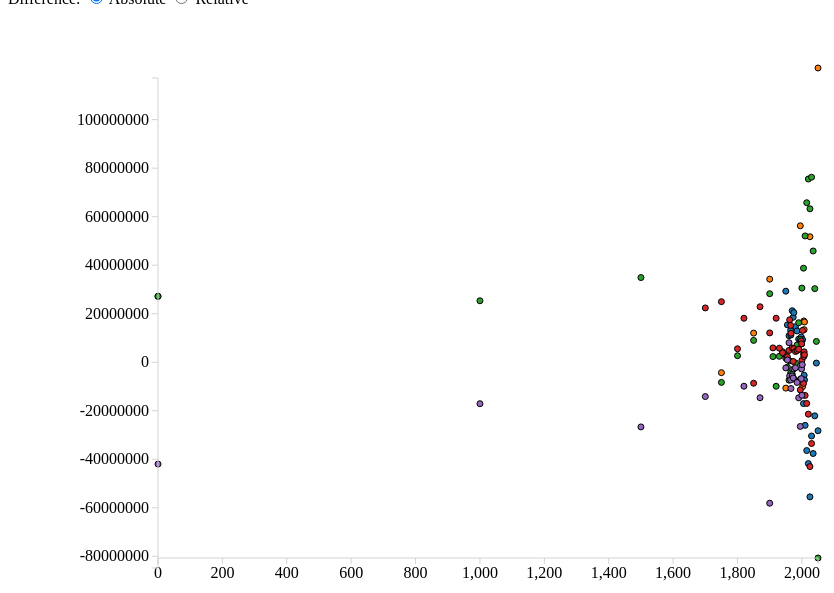
D3 v3 page, settled after 360 driven frames (6 s of simulated time); the page loaded 1 data file(s).


// ── linecomparison.js
/**
 * Created by hen on 2/20/14.
 */
    var bbVis, brush, createVis, dataSet, handle, height, margin, svg, svg2, width;

    margin = {
        top: 50,
        right: 50,
        bottom: 50,
        left: 50
    };

    width = 960 - margin.left - margin.right;

    height = 600 - margin.bottom - margin.top;

    bbVis = {
        x: 0 + 100,
        y: 10,
        w: width - 100,
        h: height
    };

 svg = d3.select("#vis").append("svg").attr({
        width: width + margin.left + margin.right,
        height: height + margin.top + margin.bottom
    }).append("g").attr({
            transform: "translate(" + margin.left + "," + margin.top + ")"
        });


        var xAxis, xScale, yAxis,  yScale, color;

          xScale = d3.scale.linear().range([bbVis.x, bbVis.w]); 
          yScale = d3.scale.linear().range([bbVis.h, bbVis.y]);  
          color = d3.scale.category10();
 
          
        var isabsolute = true;
 
        var xAxis = d3.svg.axis()
            .scale(xScale)
            .orient("bottom");

        var yAxis = d3.svg.axis()
            .scale(yScale)
            .tickFormat(function(d) {
            if(!isabsolute){
              return formatPercent(d/100)

            }
            else{
              return d;
            }
            })
            .orient("left");


    
    var formatPercent = d3.format("0%");

    d3.csv("timeline.csv", function(data) {

        
    color.domain(d3.keys(data[0]).filter(function(key) { return key !== "Year"; }));
        
      xScale.domain(d3.extent(data, function(d) {  return d.Year; }));

      var organizations = color.domain().map(function(name) {
        return {
          name: name,
          values: data.map(function(d) {
        if(d[name] > 0)
        {
           return {date: d.Year, population: +d[name]}  
        } 
          }).filter(function (d){return d})
        }})

     var mean = {};
    
        data.forEach(function(list) {
        
          mean[list.Year] = d3.mean([convertToInt(list.HYDE), convertToInt(list.Maddison), convertToInt(list.PopulationBureau),
          convertToInt(list.UN), convertToInt(list.USCensus)]) 
       })
     
    
  

    organizations.forEach(function(data)
      {
        data.values.forEach(function(d){
          d.population -=  mean[d.date];
        })})

  
       Ydomain();


    for (var organ in organizations)
    {
 
     var points = svg.selectAll(".point")
        .data(organizations[organ].values)
        .enter()
        .append("svg:circle")
        .attr("class", "dp")
        .attr("stroke", function(d){ return "black";})
        .attr("fill", function(d){
    
          return color(organizations[organ].name)
        } )
         .attr("cx", function(d, i) { 
            return xScale(d.date) })
         .attr("cy", function(d, i) { 
            return yScale(d.population)
               })
           .attr("r", function(d, i) { 
               if(d.population   != 0)
                  return 3;
              else
                  return 0;
               }).on("mouseover", function(d, y) {

     /* Tooltip thanks to D3 Chapter 10 in book*/

     //Update the tooltip position and value
     d3.select("#tooltip")
       .select("#value")
       .html(organizations[organ].name + "<br>" + "Year: " + d.date + "<br> Uncertainty: " + d.population.toFixed(2) 
        + "<br> Mean: " + mean[d.date] );

     //Show the tooltip
     d3.select("#tooltip").classed("hidden", false);

     })

     .on("mouseout", function() {

     //Hide the tooltip
     d3.select("#tooltip").classed("hidden", true);

     })

    }


  svg.append("g")
      .attr("class", "x axis")
      .attr("transform", "translate(0," + bbVis.h + ")")
      .call(xAxis);

  svg.append("g")
      .attr("class", "y axis")
      .attr("transform", "translate(" + bbVis.x + ","+ bbVis.y+  ")")
      .call(yAxis)


  function relative(){

    if(!isabsolute)
        return
     isabsolute = false;
    organizations.forEach(function(data)
      {
        data.values.forEach(function(d){
          d.population =  100 * (  (d.population)/mean[d.date]);
        })})
  
      Ydomain();

   d3.selectAll(".dp")
      .transition()
      .duration(500)
      .attr("cy", function(d, i) { return yScale(d.population  )})

       d3.select(".y.axis").transition().duration(500).call(yAxis);
     

     
  }

  function absolute(){
    if(isabsolute)
        return
    isabsolute = true;
    
    organizations.forEach(function(data)
      {
        data.values.forEach(function(d){
          d.population =  ((d.population/ 100)) * mean[d.date];
        })})

    Ydomain();

     d3.selectAll(".dp")
      .transition()
      .duration(500)
      .attr("cy", function(d, i) { return yScale(d.population  )})

       d3.select(".y.axis").transition().duration(500).call(yAxis);
    

  }


  function Ydomain(){

    yScale.domain([
        d3.min(organizations, function(c) { return d3.min(c.values, function(v, i) { 
                if(v.population != 0){
                   return v.population ;
                }
                  }); }),
        d3.max(organizations, function(c) { return d3.max(c.values, function(v, j) { 
                
               return v.population ; }); })
      ]);
  }


    d3.select("input[value=\"absolute\"]").on("click", absolute);
    d3.select("input[value=\"relative\"]").on("click", relative);

         
    });

var convertToInt = function(s) {
    return parseInt(s.replace(/,/g, ""), 10);
};


### data: timeline.csv
Year, USCensus, PopulationBureau, UN, HYDE, Maddison
0, , 300000000, 300000000, , 230820000
1000, , , 310000000, , 267573000
1200, , 450000000, , , 
1250, , , 400000000, , 
1500, , , 500000000, , 438428000
1600, , , , , 556148000
1650, , 500000000, , , 
1700, , , , 640035774, 603490000
1710, , , , 662378306, 
1720, , , , 679615896, 
1730, , , , 689283580, 
1740, , , , 769991547, 
1750, , 795000000, 791000000, 824276110, 
1760, , , , 846137329, 
1770, , , , 864445832, 
1780, , , , 949409344, 
1790, , , , 982617842, 
1800, , , 978000000, 980851296, 
1810, , , , 1045073963, 
1820, , , , 1069841690, 1041834000
1830, , , , 1138392564, 
1840, , , , 1192729394, 
1850, , 1265000000, 1262000000, 1244327949, 
1860, , , , 1270044073, 
1870, , , , 1309430136, 1271915000
1880, , , , 1397685022, 
1890, , , , 1516025314, 
1900, , 1656000000, 1650000000, 1633848213, 1563622000
1910, , , 1750000000, 1753594443, 
1913, , , , , 1791091000
1920, , , 1860000000, 1888034127, 
1930, , , 2070000000, 2073363421, 
1940, , , 2300000000, 2299541939, 
1950, 2555974605, 2516000000, 2529346000, 2528313293, 2524324000
1955, 2780923093, , 2763453000, 2767727535, 2766471000
1960, 3041697768, , 3023358000, 3035624545, 3038795000
1962, 3138922062, , , 3155862958, 3132691000
1965, 3349287332, , 3331670000, 3351348699, 3328882000
1966, 3419728217, , , 3420389193, 3397631000
1970, 3711961664, , 3685777000, 3696590163, 3685058000
1973, 3941550996, , , 3923325629, 3916489000
1975, 4088611586, , 4061317000, 4073741819, 4065408000
1980, 4452547522, , 4437609000, 4442296596, 4435598000
1985, 4852051940, , 4846247000, 4843949085, 4830813000
1990, 5283687429, , 5290452000, 5279521283, 5259502000
1995, 5696676739, 5760000000, 5713073000, 5692354537, 5677287000
1998, 5932090951, , , 5930407103, 5914930000
1999, 6008254795, , , 6008326071, 5997967000
2000, 6083550220, , 6115367000, 6085574386, 6071144000
2001, 6159242510, , , , 6149006000
2002, 6234361771, 6215000000, , 6238183321, 
2005, 6456443080, 6477000000, 6512276000, 6464751609, 
2006, 6530984631, 6555000000, , 6540285038, 
2007, 6606214786, 6625000000, , 6615854053, 
2008, 6681112529, 6705000000, , 6691483957, 
2009, 6755987239, , , , 
2010, 6830586985, , 6908688000, 6842925208, 
2015, 7200008584, , 7302186000, 7219433211, 
2020, 7557514266, , 7674833000, 7577890552, 
2025, 7892758722, 8000000000, 8011533000, 7905241284, 
... 5 more rows